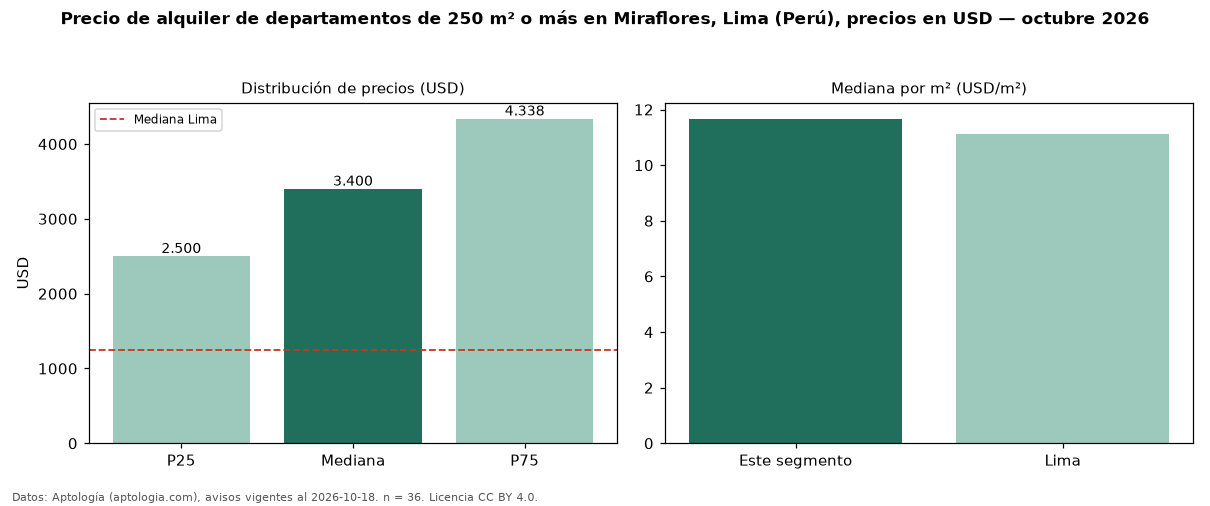

The file beside this chart, header and first rows:
seccion, metrica, valor, moneda, n
filtro, area6, de 250 m² o más, , 36
precio, p25, 2500, USD, 36
precio, mediana, 3400, USD, 36
precio, p75, 4338, USD, 36
precio, minimo, 1300, USD, 36
precio, maximo, 10000, USD, 36
m2, mediana_precio_m2, 11.67, USD, 33
m2, area_mediana_m2, 319.5, m2, 33
banos, mediana_banos, 3.0, , 
parqueadero, pct_con_parqueadero, 100.0, %, 36
habitaciones, 3+, 3500, USD, 35
ciudad, mediana_ciudad_referencia, 1250, USD, 
ciudad, mediana_m2_ciudad, 11.11, USD, 
fuente, fecha_datos, 2026-10-18, , 
fuente, atribucion, https://www.aptologia.com/pe/alquiler/li…, , 
fuente, licencia, CC BY 4.0, , 
